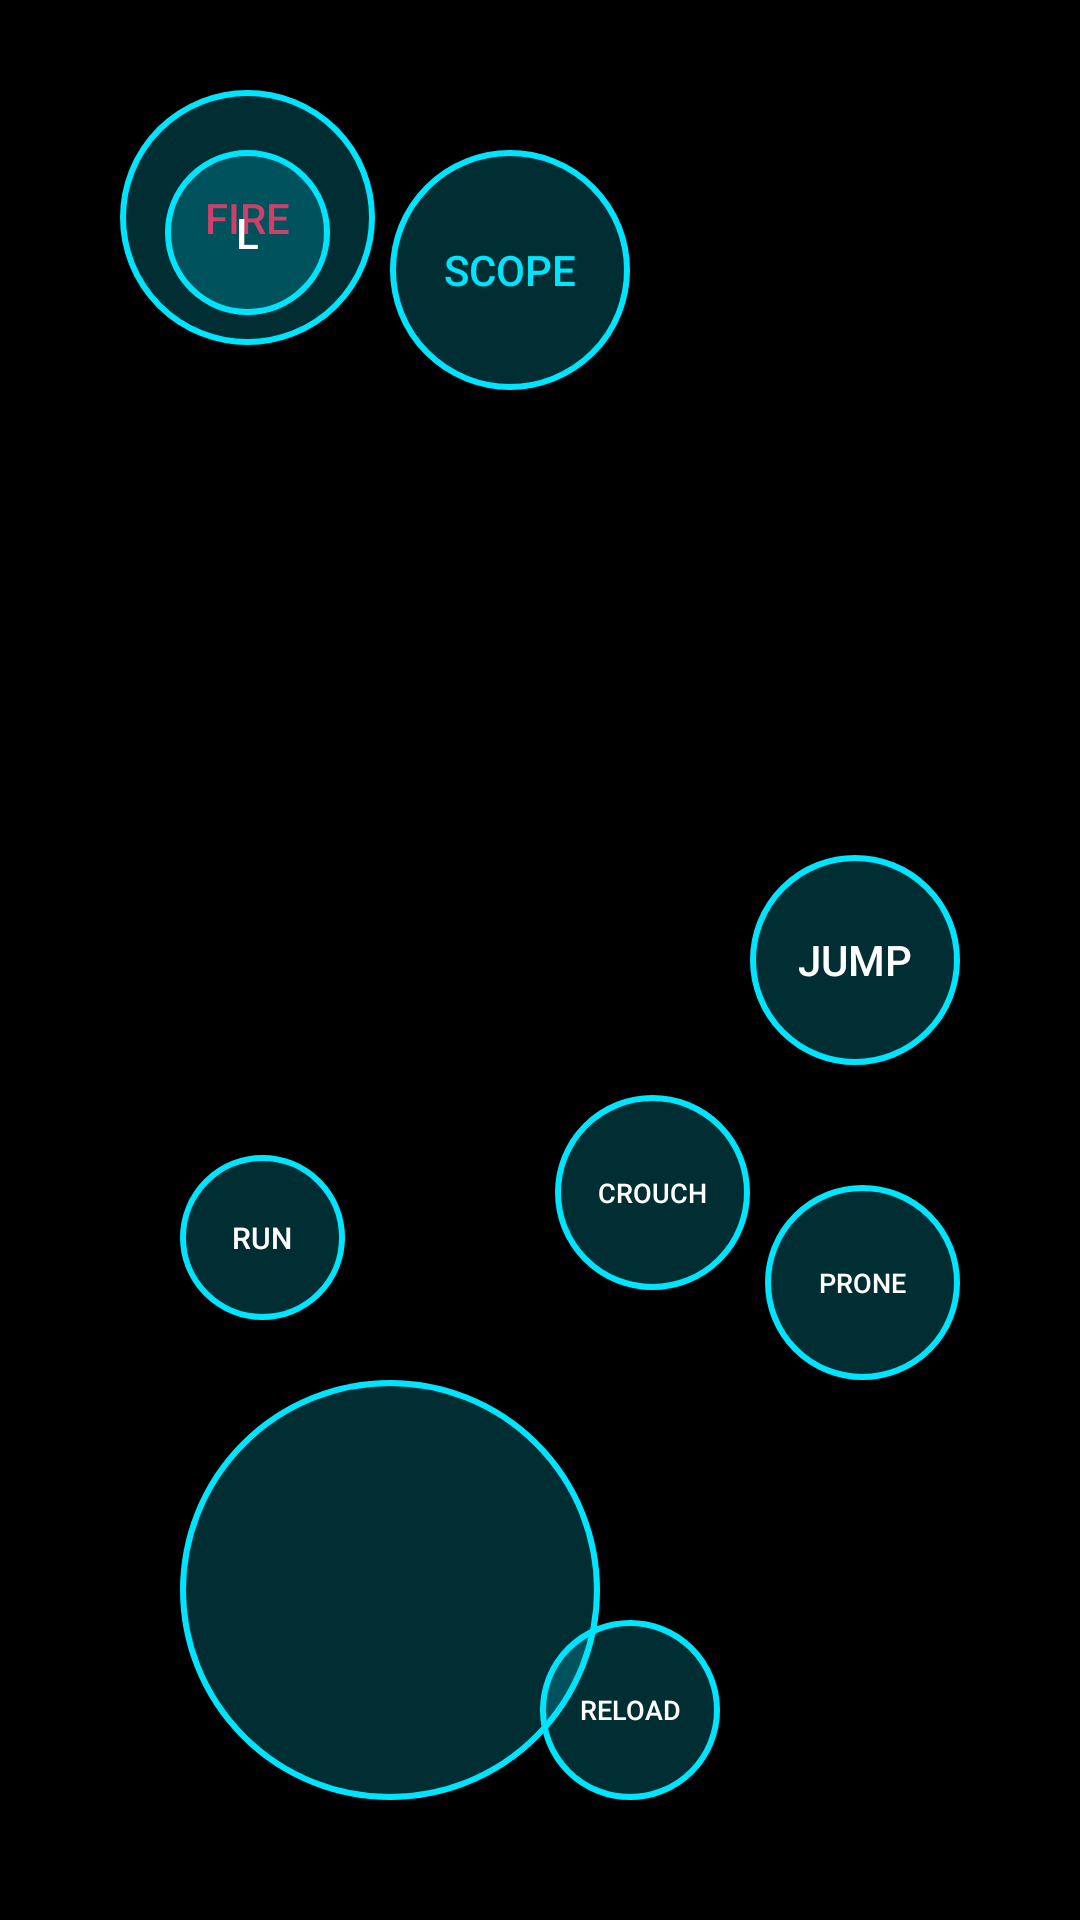

Reconstruct the res/layout file that produces this screen, plus the resources it refers to.
<!-- AndroidManifest.xml: activity theme Theme.AppCompat.NoActionBar -->
<!-- res/layout/activity_controller.xml -->
<?xml version="1.0" encoding="utf-8"?>
<RelativeLayout xmlns:android="http://schemas.android.com/apk/res/android"
    android:id="@+id/controllerRoot"
    android:layout_width="match_parent"
    android:layout_height="match_parent"
    android:background="#000000">

    <Button android:id="@+id/btn_fire_left"
        android:layout_width="85dp" android:layout_height="85dp"
        android:layout_alignParentTop="true"
        android:layout_alignParentStart="true"
        android:layout_marginTop="30dp"
        android:layout_marginStart="40dp"
        android:text="FIRE" android:textColor="#FF1744"
        android:background="@drawable/btn_controller" />

    <View android:id="@+id/joystick_base"
        android:layout_width="140dp" android:layout_height="140dp"
        android:layout_alignParentBottom="true"
        android:layout_alignParentStart="true"
        android:layout_marginBottom="40dp"
        android:layout_marginStart="60dp"
        android:background="@drawable/btn_controller" />

    <Button android:id="@+id/btn_sprint"
        android:layout_width="55dp" android:layout_height="55dp"
        android:layout_above="@id/joystick_base"
        android:layout_alignStart="@id/joystick_base"
        android:layout_marginBottom="20dp"
        android:text="RUN" android:textSize="10sp"
        android:background="@drawable/btn_controller" />

    <Button android:id="@+id/btn_scope"
        android:layout_width="80dp" android:layout_height="80dp"
        android:layout_alignParentTop="true"
        android:layout_alignParentEnd="true"
        android:layout_marginTop="50dp"
        android:layout_marginEnd="150dp"
        android:text="SCOPE" android:textColor="#00E5FF"
        android:background="@drawable/btn_controller" />

    <Button android:id="@+id/btn_jump"
        android:layout_width="70dp" android:layout_height="70dp"
        android:layout_alignParentEnd="true"
        android:layout_centerVertical="true"
        android:layout_marginEnd="40dp"
        android:text="JUMP"
        android:background="@drawable/btn_controller" />

    <Button android:id="@+id/btn_crouch"
        android:layout_width="65dp" android:layout_height="65dp"
        android:layout_below="@id/btn_jump"
        android:layout_toStartOf="@id/btn_jump"
        android:layout_marginTop="10dp"
        android:text="CROUCH" android:textSize="9sp"
        android:background="@drawable/btn_controller" />

    <Button android:id="@+id/btn_prone"
        android:layout_width="65dp" android:layout_height="65dp"
        android:layout_below="@id/btn_jump"
        android:layout_alignEnd="@id/btn_jump"
        android:layout_marginTop="40dp"
        android:text="PRONE" android:textSize="9sp"
        android:background="@drawable/btn_controller" />

    <Button android:id="@+id/btn_reload"
        android:layout_width="60dp" android:layout_height="60dp"
        android:layout_alignParentBottom="true"
        android:layout_alignParentEnd="true"
        android:layout_marginBottom="40dp"
        android:layout_marginEnd="120dp"
        android:text="RELOAD" android:textSize="9sp"
        android:background="@drawable/btn_controller" />

    <Button android:id="@+id/btn_peek_left"
        android:layout_width="55dp" android:layout_height="55dp"
        android:layout_toStartOf="@id/btn_scope"
        android:layout_alignTop="@id/btn_scope"
        android:layout_marginEnd="20dp"
        android:text="L" android:background="@drawable/btn_controller" />

    <Button android:id="@+id/btn_peek_right"
        android:layout_width="55dp" android:layout_height="55dp"
        android:layout_toEndOf="@id/btn_scope"
        android:layout_alignTop="@id/btn_scope"
        android:layout_marginStart="20dp"
        android:text="R" android:background="@drawable/btn_controller" />

</RelativeLayout>
<!-- resources referenced by this layout -->
<resources>
  <!-- drawable btn_controller (drawable) -->
  <?xml version="1.0" encoding="utf-8"?>
  <ripple xmlns:android="http://schemas.android.com/apk/res/android"
      android:color="#44FFFFFF">
      <item>
          <shape android:shape="oval">
              <solid android:color="#3300E5FF" />
              <stroke android:width="2dp" android:color="#00E5FF" />
              <size android:width="70dp" android:height="70dp" />
          </shape>
      </item>
  </ripple>
</resources>
